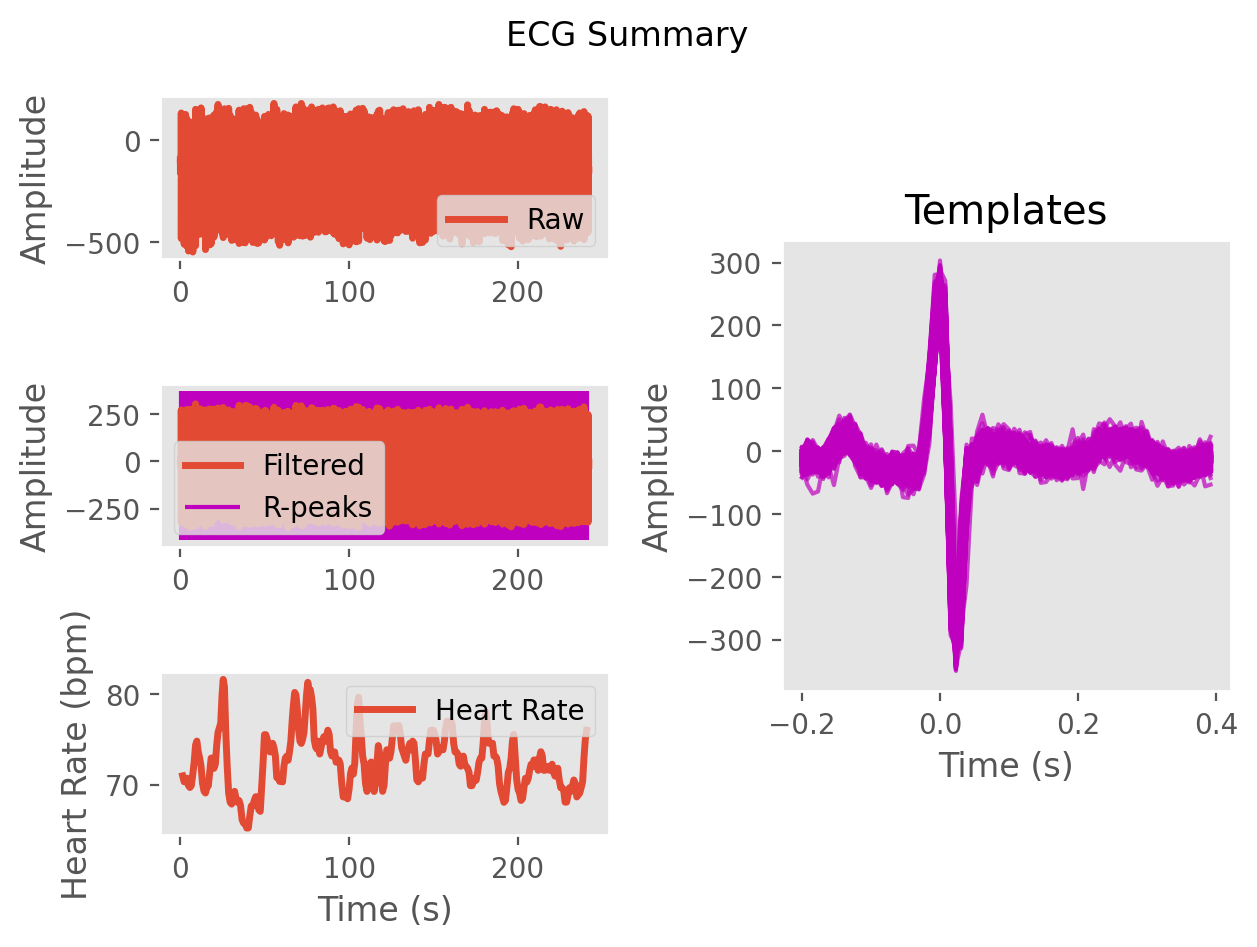

Values plotted in this chart, from the file beside it:
ECG, -4.482308234221669, 2.9854826052810033, 3.276953481883993, -2.3629076145705135, -7.668092573856285, -11.402021796717557, -16.015647372760675, -21.09594342582376, -25.087996868684762, -26.60818389838673, -24.793524261573385, -20.89547725449546, -15.342005039839782, -10.636684692519552, -13.077134455913619, -18.47196211494693, -14.434534743123438, -2.505164814261951, 6.522041011110394, 8.452788465023886, 3.9038608357765643, 0.9176332212625535, 6.4250541128456025
Time (s), 0.0, 0.007692, 0.01538, 0.02308, 0.03077, 0.03846, 0.04615, 0.05385, 0.06154, 0.06923, 0.07692, 0.08462, 0.09231, 0.1, 0.1077, 0.1154, 0.1231, 0.1308, 0.1385, 0.1462, 0.1538, 0.1615, 0.1692
Rpeaks, 70, 178, 292, 403, 511, 623, 738, 847, 958, 1067, 1170, 1273, 1380, 1488, 1594, 1705, 1822, 1932, 2044, 2158, 2267, 2372, 2479
IBI Series, 108.0, 114.0, 111.0, 108.0, 112.0, 115.0, 109.0, 111.0, 109.0, 103.0, 103.0, 107.0, 108.0, 106.0, 111.0, 117.0, 110.0, 112.0, 114.0, 109.0, 105.0, 107.0, 109.0
Heart Rate, 1.369, 2.246, 3.1, 3.931, 4.792, 5.677, 6.515, 7.369, 8.208, 9.0, 9.792, 10.62, 11.45, 12.26, 13.12, 14.02, 14.86, 15.72, 16.6, 17.44, 18.25, 19.07, 19.91
